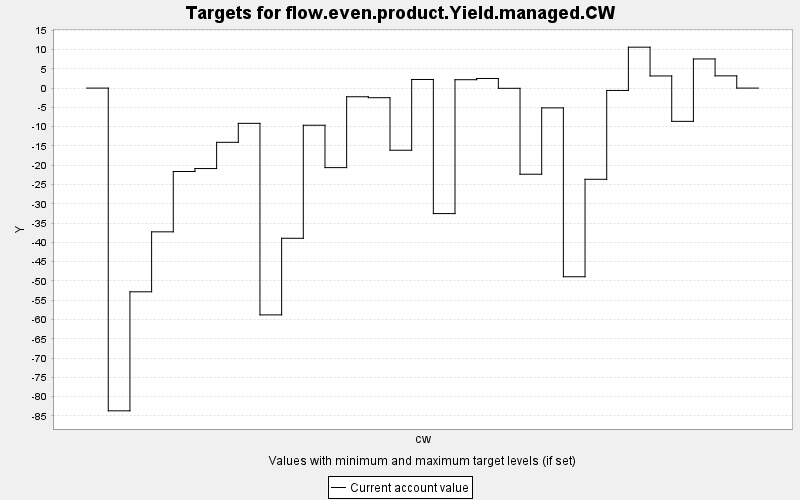

Values plotted in this chart, from the file beside it:
TARGET, PERIOD, YEAR, PERIODWIDTH, MINIMUM, MAXIMUM, MINWEIGHT, MAXWEIGHT, CURRENT, SUMMARY
flow.even.product.Yield.managed.CW, 0, 0, 10.0, 0.0, 10000, 1.0, 1.0, 0.0, 0.0
flow.even.product.Yield.managed.CW, 1, 10, 10.0, 0.0, 10000, 1.0, 1.0, -83.67, 0.0
flow.even.product.Yield.managed.CW, 2, 20, 10.0, 0.0, 10000, 1.0, 1.0, -52.81, 0.0
flow.even.product.Yield.managed.CW, 3, 30, 10.0, 0.0, 10000, 1.0, 1.0, -37.27, 0.0
flow.even.product.Yield.managed.CW, 4, 40, 10.0, 0.0, 10000, 1.0, 1.0, -21.62, 0.0
flow.even.product.Yield.managed.CW, 5, 50, 10.0, 0.0, 10000, 1.0, 1.0, -20.86, 0.0
flow.even.product.Yield.managed.CW, 6, 60, 10.0, 0.0, 10000, 1.0, 1.0, -14.06, 0.0
flow.even.product.Yield.managed.CW, 7, 70, 10.0, 0.0, 10000, 1.0, 1.0, -9.136, 0.0
flow.even.product.Yield.managed.CW, 8, 80, 10.0, 0.0, 10000, 1.0, 1.0, -58.8, 0.0
flow.even.product.Yield.managed.CW, 9, 90, 10.0, 0.0, 10000, 1.0, 1.0, -38.94, 0.0
flow.even.product.Yield.managed.CW, 10, 100, 10.0, 0.0, 10000, 1.0, 1.0, -9.63, 0.0
flow.even.product.Yield.managed.CW, 11, 110, 10.0, 0.0, 10000, 1.0, 1.0, -20.62, 0.0
flow.even.product.Yield.managed.CW, 12, 120, 10.0, 0.0, 10000, 1.0, 1.0, -2.243, 0.0
flow.even.product.Yield.managed.CW, 13, 130, 10.0, 0.0, 10000, 1.0, 1.0, -2.489, 0.0
flow.even.product.Yield.managed.CW, 14, 140, 10.0, 0.0, 10000, 1.0, 1.0, -16.11, 0.0
flow.even.product.Yield.managed.CW, 15, 150, 10.0, 0.0, 10000, 1.0, 1.0, 2.235, 0.0
flow.even.product.Yield.managed.CW, 16, 160, 10.0, 0.0, 10000, 1.0, 1.0, -32.54, 0.0
flow.even.product.Yield.managed.CW, 17, 170, 10.0, 0.0, 10000, 1.0, 1.0, 2.176, 0.0
flow.even.product.Yield.managed.CW, 18, 180, 10.0, 0.0, 10000, 1.0, 1.0, 2.496, 0.0
flow.even.product.Yield.managed.CW, 19, 190, 10.0, 0.0, 10000, 1.0, 1.0, -0.055, 0.0
flow.even.product.Yield.managed.CW, 20, 200, 10.0, 0.0, 10000, 1.0, 1.0, -22.33, 0.0
flow.even.product.Yield.managed.CW, 21, 210, 10.0, 0.0, 10000, 1.0, 1.0, -5.128, 0.0
flow.even.product.Yield.managed.CW, 22, 220, 10.0, 0.0, 10000, 1.0, 1.0, -48.91, 0.0
flow.even.product.Yield.managed.CW, 23, 230, 10.0, 0.0, 10000, 1.0, 1.0, -23.64, 0.0
flow.even.product.Yield.managed.CW, 24, 240, 10.0, 0.0, 10000, 1.0, 1.0, -0.61, 0.0
flow.even.product.Yield.managed.CW, 25, 250, 10.0, 0.0, 10000, 1.0, 1.0, 10.61, 0.0
flow.even.product.Yield.managed.CW, 26, 260, 10.0, 0.0, 10000, 1.0, 1.0, 3.148, 0.0
flow.even.product.Yield.managed.CW, 27, 270, 10.0, 0.0, 10000, 1.0, 1.0, -8.621, 0.0
flow.even.product.Yield.managed.CW, 28, 280, 10.0, 0.0, 10000, 1.0, 1.0, 7.56, 0.0
flow.even.product.Yield.managed.CW, 29, 290, 10.0, 0.0, 10000, 1.0, 1.0, 3.175, 0.0
flow.even.product.Yield.managed.CW, 30, 300, 10.0, 0.0, 10000, 1.0, 1.0, 0.0, 0.0
